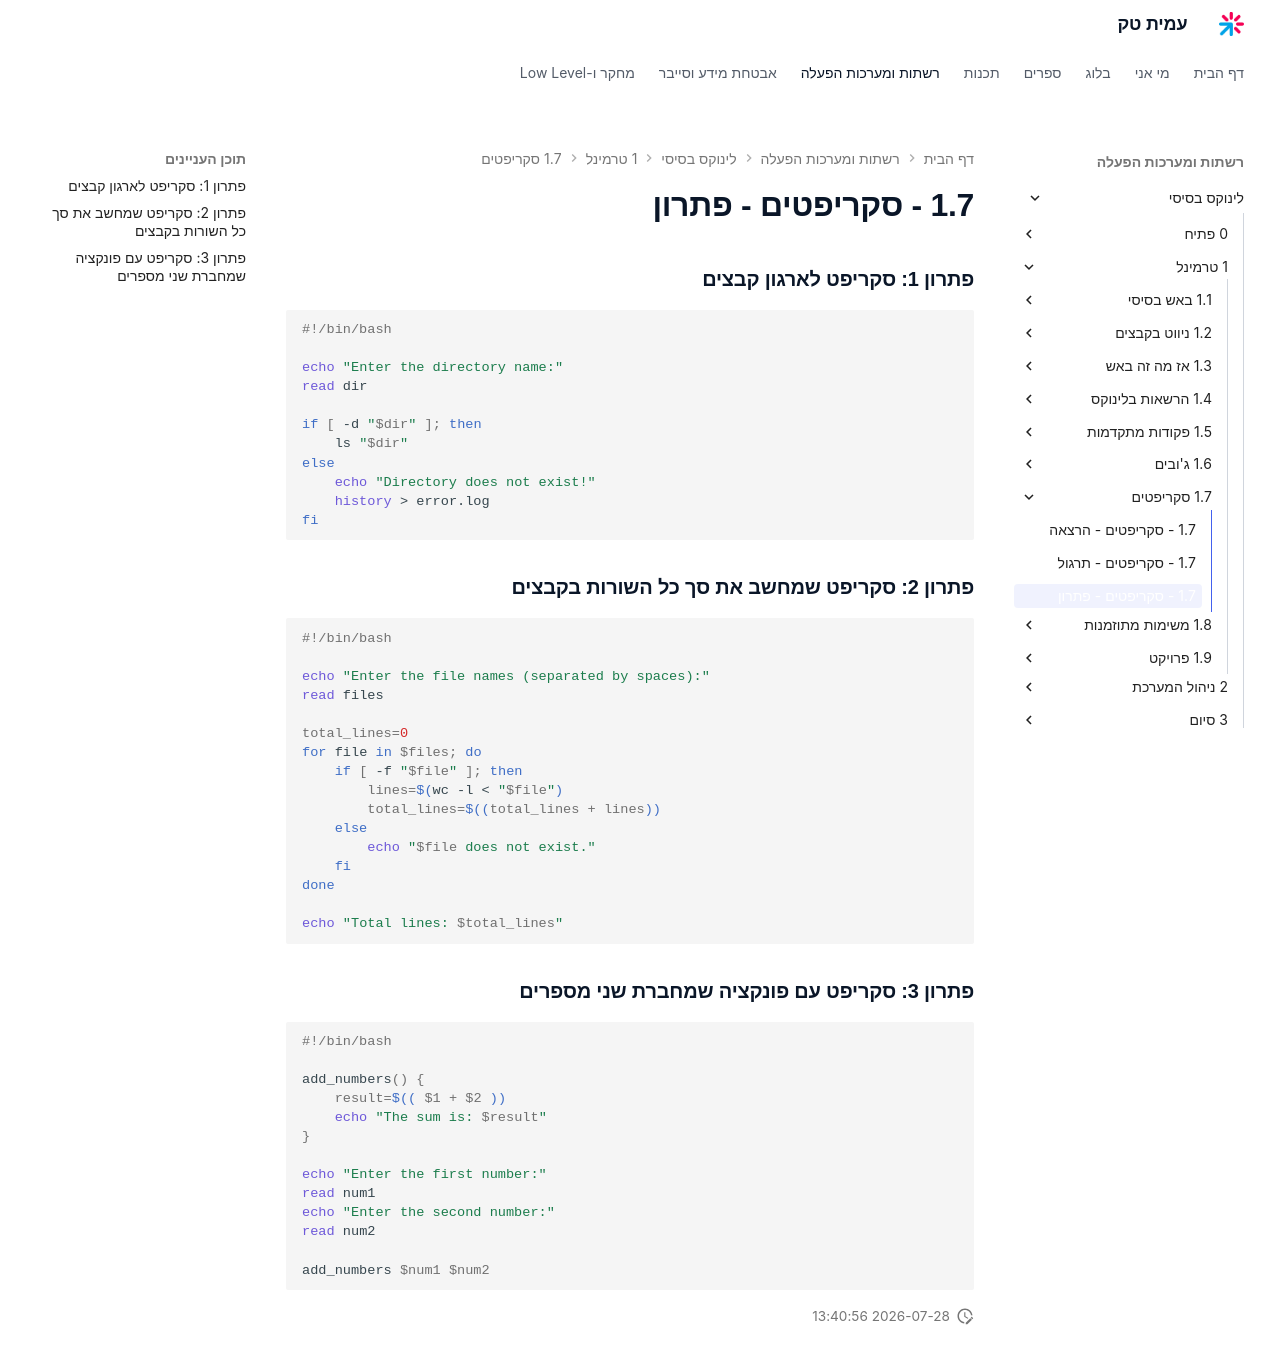

repository: AmitPinchasi/amittech · page: לינוקס-בסיסי/1 - טרמינל/1.7 - סקריפטים/1.7 - סקריפטים - פתרון/index.html · generator: mkdocs

### פתרון 1: סקריפט לארגון קבצים

```bash
#!/bin/bash

echo "Enter the directory name:"
read dir

if [ -d "$dir" ]; then
    ls "$dir"
else
    echo "Directory does not exist!" 
    history > error.log
fi
```

### פתרון 2: סקריפט שמחשב את סך כל השורות בקבצים

```bash
#!/bin/bash

echo "Enter the file names (separated by spaces):"
read files

total_lines=0
for file in $files; do
    if [ -f "$file" ]; then
        lines=$(wc -l < "$file")
        total_lines=$((total_lines + lines))
    else
        echo "$file does not exist."
    fi
done

echo "Total lines: $total_lines"
```

### פתרון 3: סקריפט עם פונקציה שמחברת שני מספרים

```bash
#!/bin/bash

add_numbers() {
    result=$(( $1 + $2 ))
    echo "The sum is: $result"
}

echo "Enter the first number:"
read num1
echo "Enter the second number:"
read num2

add_numbers $num1 $num2
```
